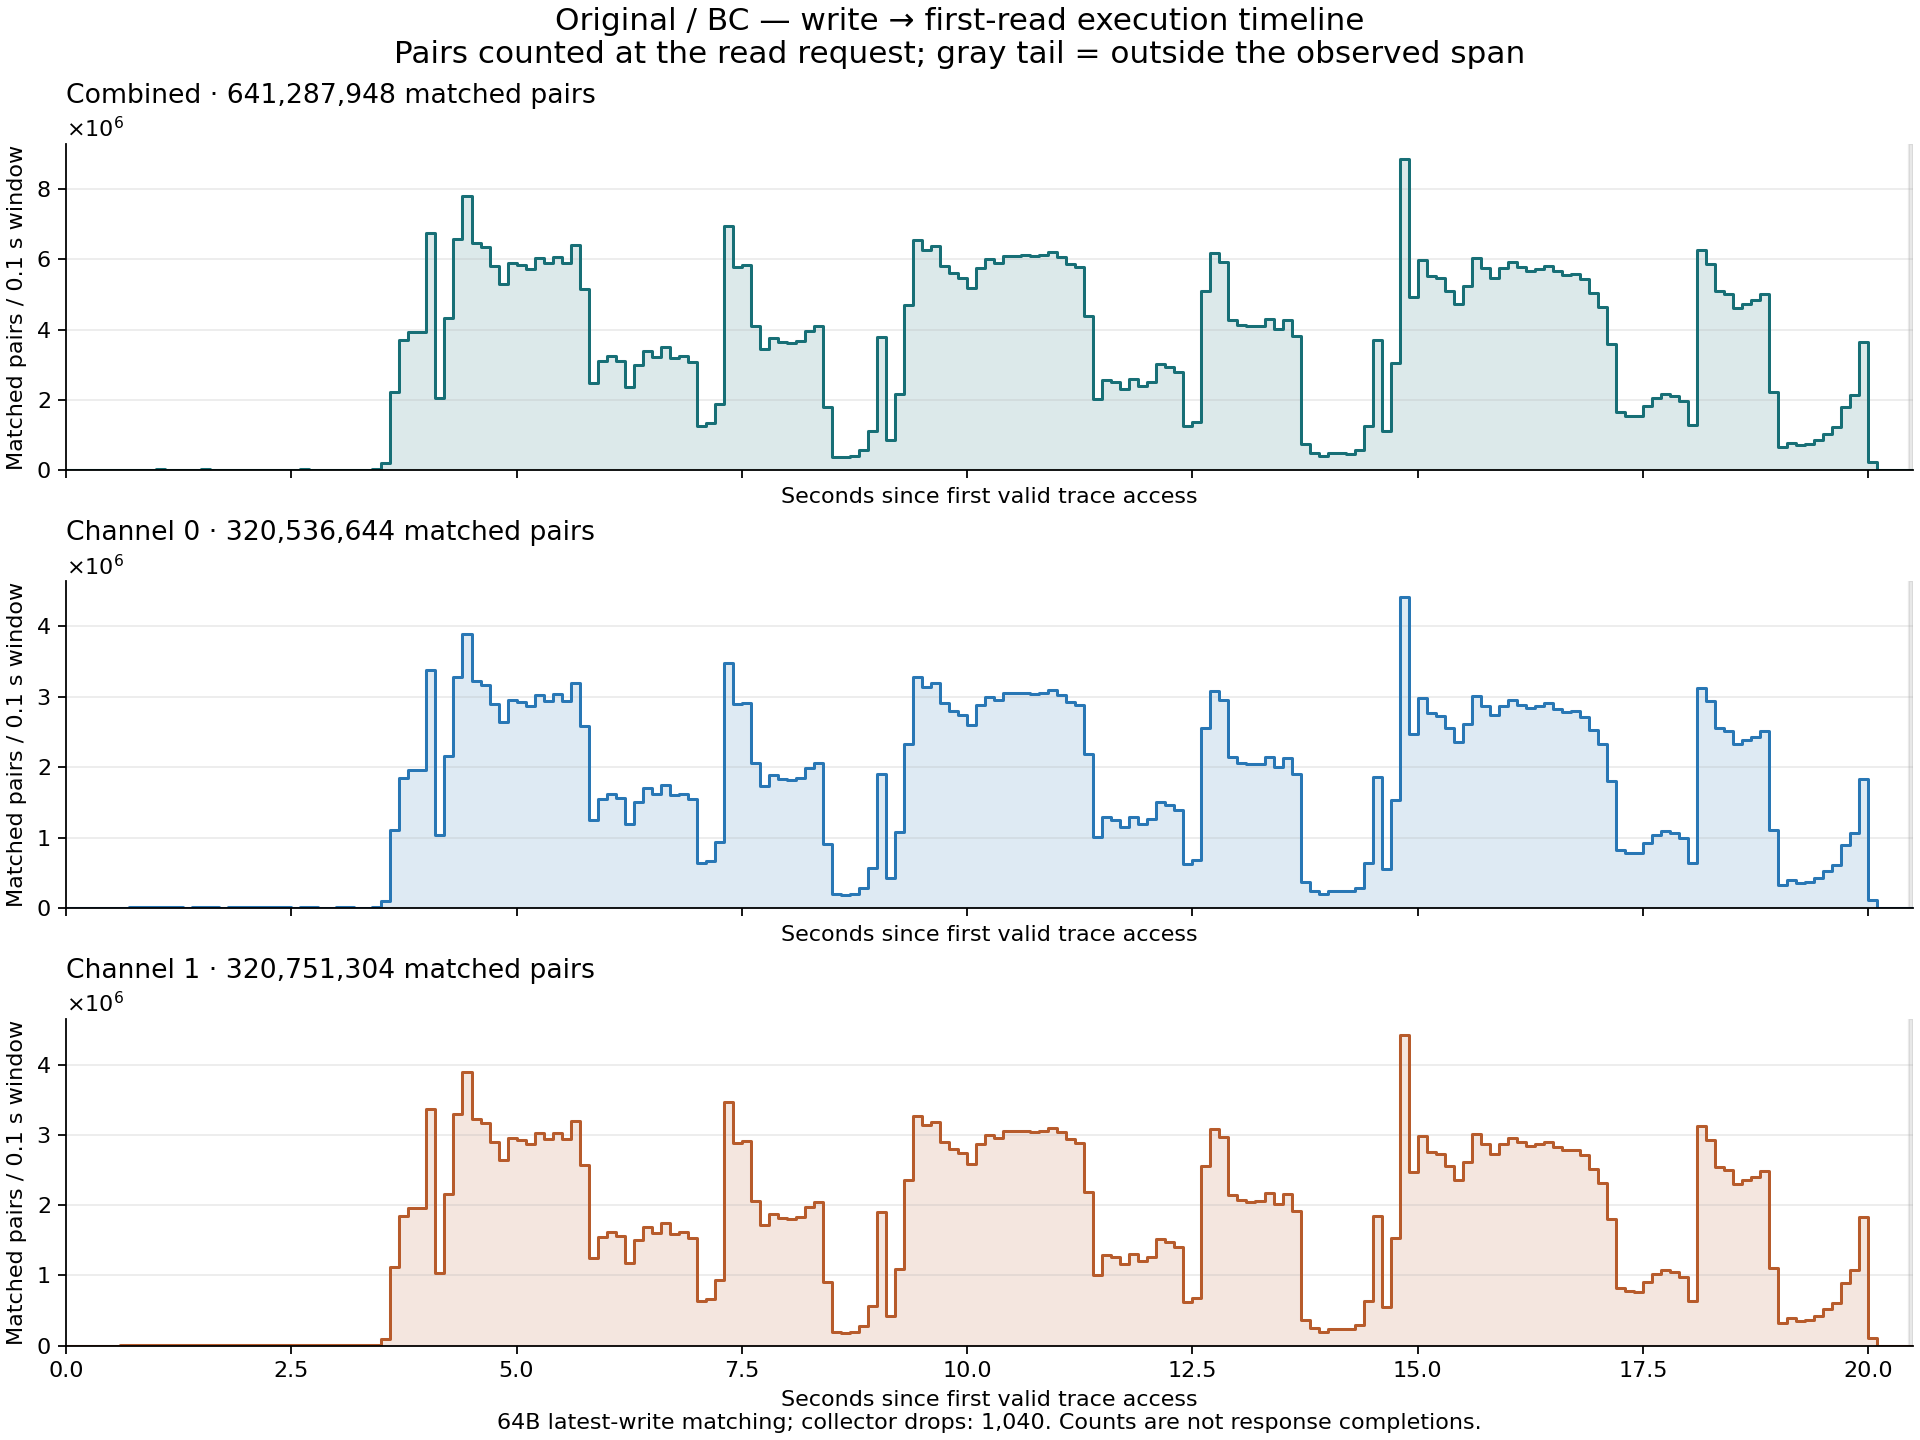

The table this chart was drawn from, first rows:
group, bin, start_offset_cycles, end_offset_cycles_exclusive, reads, writes, matched_pairs
combined, 0, 0, 40000000, 4014607, 4336571, 3089
channel_0, 0, 0, 40000000, 2007378, 2168652, 1610
channel_1, 0, 0, 40000000, 2007229, 2167919, 1479
combined, 1, 40000000, 80000000, 4016116, 4465414, 4395
channel_0, 1, 40000000, 80000000, 2008098, 2233030, 2224
channel_1, 1, 40000000, 80000000, 2008018, 2232384, 2171
combined, 2, 80000000, 120000000, 4025019, 4339722, 3248
channel_0, 2, 80000000, 120000000, 2012561, 2170060, 1660
channel_1, 2, 80000000, 120000000, 2012458, 2169662, 1588
combined, 3, 120000000, 160000000, 4015845, 4424299, 5075
channel_0, 3, 120000000, 160000000, 2007993, 2212408, 2596
channel_1, 3, 120000000, 160000000, 2007852, 2211891, 2479
combined, 4, 160000000, 200000000, 4026895, 4338127, 2216
channel_0, 4, 160000000, 200000000, 2013482, 2168997, 1163
channel_1, 4, 160000000, 200000000, 2013413, 2169130, 1053
combined, 5, 200000000, 240000000, 4010789, 4504138, 3606
channel_0, 5, 200000000, 240000000, 2005410, 2251613, 1789
channel_1, 5, 200000000, 240000000, 2005379, 2252525, 1817
combined, 6, 240000000, 280000000, 3844330, 4455503, 7016
channel_0, 6, 240000000, 280000000, 1922289, 2230719, 3549
channel_1, 6, 240000000, 280000000, 1922041, 2224784, 3467
combined, 7, 280000000, 320000000, 3959262, 4427983, 18561
channel_0, 7, 280000000, 320000000, 1979746, 2212293, 9305
channel_1, 7, 280000000, 320000000, 1979516, 2215690, 9256
combined, 8, 320000000, 360000000, 3940669, 4497541, 17599
channel_0, 8, 320000000, 360000000, 1970319, 2248000, 8735
channel_1, 8, 320000000, 360000000, 1970350, 2249541, 8864
combined, 9, 360000000, 400000000, 3956540, 4459753, 16256
channel_0, 9, 360000000, 400000000, 1978387, 2230023, 8207
channel_1, 9, 360000000, 400000000, 1978153, 2229730, 8049
combined, 10, 400000000, 440000000, 3944003, 4497742, 27541
channel_0, 10, 400000000, 440000000, 1972135, 2248896, 13862
channel_1, 10, 400000000, 440000000, 1971868, 2248846, 13679
combined, 11, 440000000, 480000000, 3961272, 4366830, 16361
channel_0, 11, 440000000, 480000000, 1980723, 2183370, 8197
channel_1, 11, 440000000, 480000000, 1980549, 2183460, 8164
combined, 12, 480000000, 520000000, 3960770, 4446852, 14985
channel_0, 12, 480000000, 520000000, 1980500, 2223777, 7553
channel_1, 12, 480000000, 520000000, 1980270, 2223075, 7432
combined, 13, 520000000, 560000000, 3964287, 4379548, 13184
channel_0, 13, 520000000, 560000000, 1982140, 2189633, 6559
channel_1, 13, 520000000, 560000000, 1982147, 2189915, 6625
combined, 14, 560000000, 600000000, 3957317, 4467763, 14315
channel_0, 14, 560000000, 600000000, 1978642, 2233215, 7121
channel_1, 14, 560000000, 600000000, 1978675, 2234548, 7194
combined, 15, 600000000, 640000000, 3956146, 4448964, 22669
channel_0, 15, 600000000, 640000000, 1978180, 2224402, 11376
channel_1, 15, 600000000, 640000000, 1977966, 2224562, 11293
combined, 16, 640000000, 680000000, 3956543, 4430109, 14795
channel_0, 16, 640000000, 680000000, 1978271, 2215250, 7353
channel_1, 16, 640000000, 680000000, 1978272, 2214859, 7442
combined, 17, 680000000, 720000000, 3960917, 4392495, 11710
channel_0, 17, 680000000, 720000000, 1980471, 2196610, 5825
channel_1, 17, 680000000, 720000000, 1980446, 2195885, 5885
combined, 18, 720000000, 760000000, 3961665, 4364710, 15745
channel_0, 18, 720000000, 760000000, 1980878, 2182794, 7891
channel_1, 18, 720000000, 760000000, 1980787, 2181916, 7854
combined, 19, 760000000, 800000000, 3962270, 4380275, 14672
channel_0, 19, 760000000, 800000000, 1981207, 2190474, 7374
channel_1, 19, 760000000, 800000000, 1981063, 2189801, 7298
... 555 more rows
